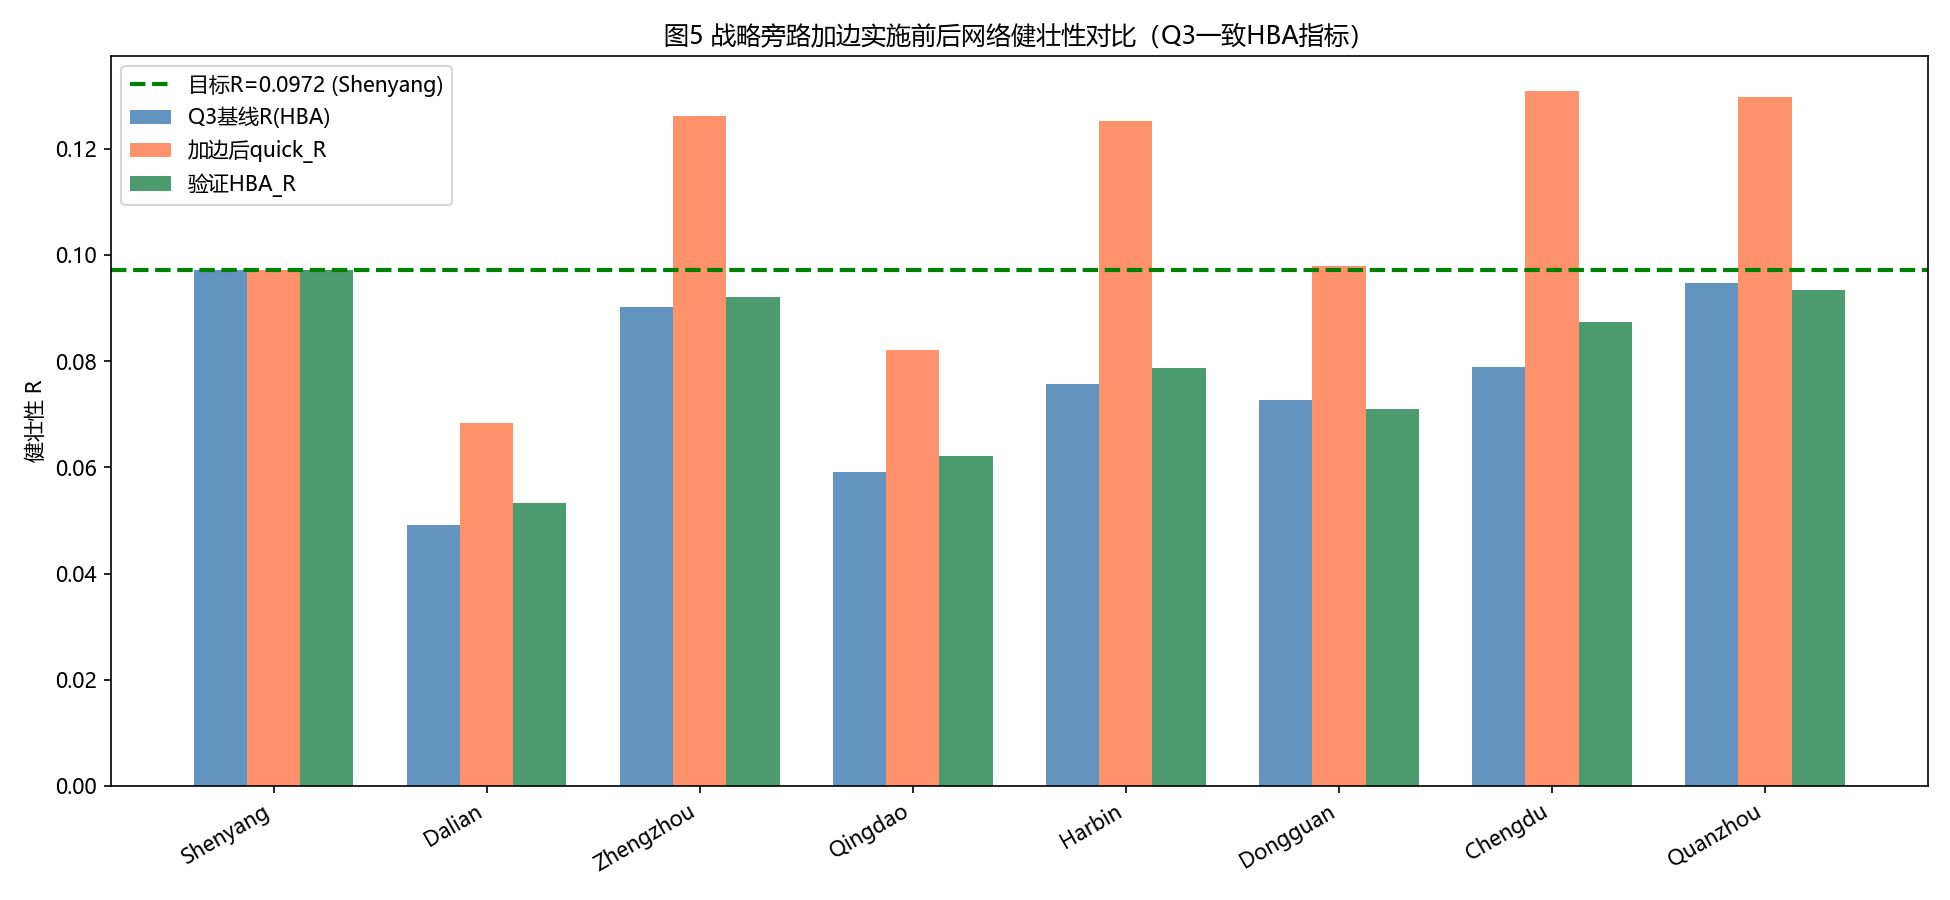

Data behind this chart, as committed beside it:
城市, Q3基线R(HBA), 目标R, 新增边数, 总代价(km), 加边后quick_R, 验证HBA_R, 备注
Shenyang, 0.0972, 0.0972, 0, 0.0, 0.0972, 0.0972, 目标城市
Dalian, 0.0492, 0.0972, 200, 261.1, 0.0684, 0.0532, 预算不足
Zhengzhou, 0.0901, 0.0972, 200, 530, 0.1261, 0.0921, 预算不足
Qingdao, 0.0592, 0.0972, 200, 303.7, 0.0821, 0.0621, 预算不足
Harbin, 0.0756, 0.0972, 200, 780.9, 0.1253, 0.0787, 预算不足
Dongguan, 0.0727, 0.0972, 200, 280.9, 0.0979, 0.071, 预算不足
Chengdu, 0.0788, 0.0972, 200, 176.8, 0.1309, 0.0873, 预算不足
Quanzhou, 0.0947, 0.0972, 80, 206.8, 0.1298, 0.0933, 预算不足
